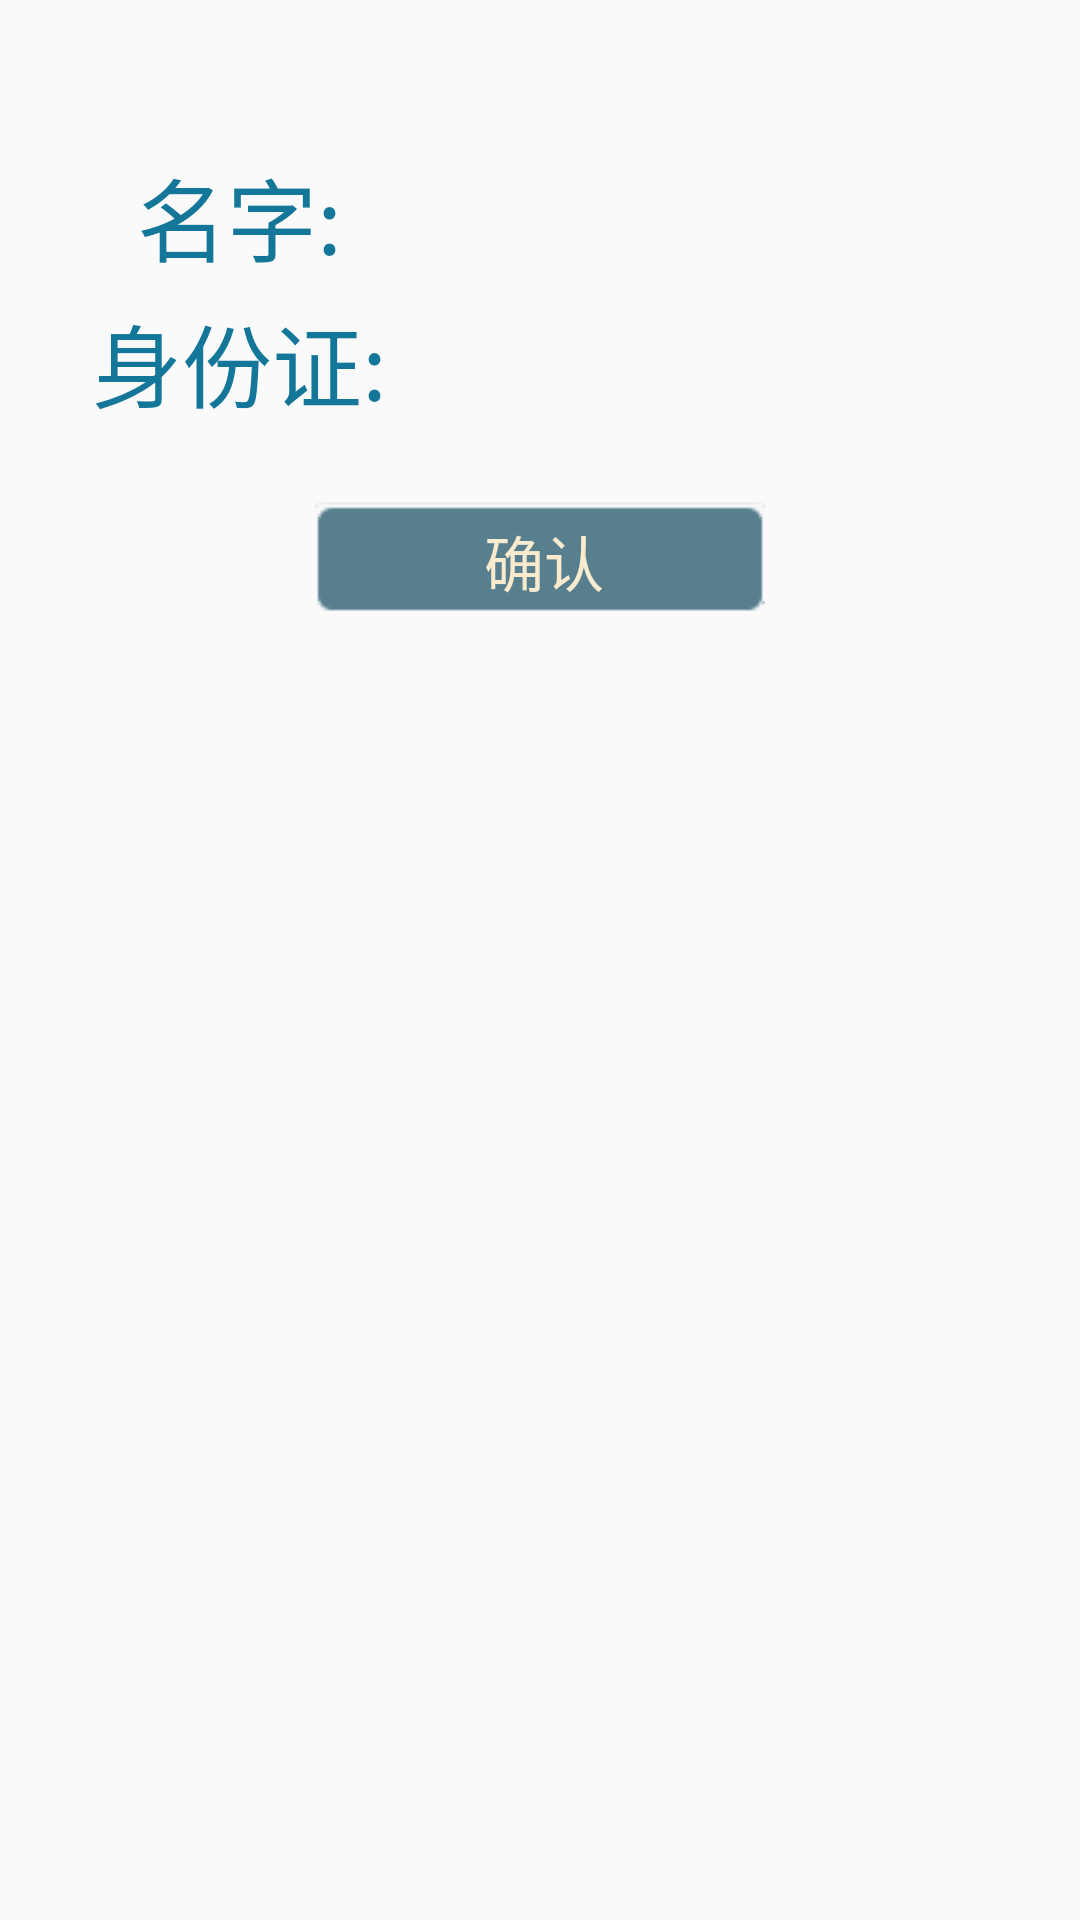

The Android layout XML behind this screen, and the referenced resources:
<!-- AndroidManifest.xml: application theme AppTheme -->
<!-- res/layout/dialog_face_match.xml -->
<?xml version="1.0" encoding="utf-8"?>
<LinearLayout
    xmlns:android="http://schemas.android.com/apk/res/android"
    android:orientation="vertical"
    android:layout_width="match_parent"
    android:layout_height="match_parent">

    <ImageView
        android:id="@+id/dialog_face_match_img"
        android:layout_width="wrap_content"
        android:layout_height="wrap_content"
        android:layout_marginTop="30dp"
        android:layout_gravity="center_horizontal"/>

    <LinearLayout
        android:layout_width="wrap_content"
        android:layout_height="wrap_content"
        android:layout_marginBottom="5dp"
        android:layout_marginTop="20dp"
        android:layout_gravity="center"
        android:orientation="horizontal">
        <TextView
            android:layout_width="wrap_content"
            android:layout_height="wrap_content"
            android:layout_weight="1"
            android:layout_gravity="center_vertical"
            android:gravity="center"
            android:text="  名字:  "
            android:textColor="@color/Blue1"
            android:textSize="30sp"/>


        <TextView
            android:id="@+id/dialog_face_match_name"
            android:layout_width="200dp"
            android:layout_height="wrap_content"
            android:layout_gravity="center_vertical"
            android:gravity="center"
            android:textColor="#D55713"
            android:textStyle="bold"
            android:textSize="30sp" />
    </LinearLayout>


    <LinearLayout
        android:layout_width="wrap_content"
        android:layout_height="wrap_content"
        android:layout_marginBottom="20dp"
        android:layout_gravity="center"
        android:orientation="horizontal">
        <TextView
            android:layout_width="wrap_content"
            android:layout_height="wrap_content"
            android:layout_weight="1"
            android:layout_gravity="center_vertical"
            android:gravity="center"
            android:text="身份证:"
            android:textColor="@color/Blue1"
            android:textSize="30sp"/>

        <TextView
            android:id="@+id/dialog_face_match_id"
            android:layout_width="200dp"
            android:layout_height="wrap_content"
            android:layout_gravity="center_vertical"
            android:gravity="center"
            android:textColor="#D55713"
            android:textStyle="bold"
            android:textSize="30sp"/>
    </LinearLayout>



    <Button
        android:id="@+id/dialog_face_match_confirm"
        android:layout_width="150dp"
        android:layout_height="40dp"
        android:layout_margin="5dp"
        android:layout_gravity="center_horizontal"
        android:text="@string/bn_confirm"
        android:textColor="@color/gray1"
        android:background="@drawable/bn_selector8"
        android:textSize="20sp" />


</LinearLayout>
<!-- resources referenced by this layout -->
<resources>
  <color name="Blue1">#147699</color>
  <color name="gray1">#faebce</color>
  <!-- drawable bn_selector8 (drawable) -->
  <?xml version="1.0" encoding="utf-8"?>
  <selector xmlns:android="http://schemas.android.com/apk/res/android">
  
      <item android:drawable="@drawable/bg8_p" android:state_pressed="true"/>
      <item android:drawable="@drawable/bg8_f" android:state_focused="true"/>
      <item android:drawable="@drawable/bg8_n" android:state_focused="false"/>
  
  </selector>
  <string name="bn_confirm">确认</string>
  <style name="AppTheme" parent="Theme.AppCompat.Light">
          
          <item name="colorPrimary">@color/colorPrimary</item>
          <item name="colorPrimaryDark">@color/colorPrimaryDark</item>
          <item name="colorAccent">@color/colorAccent</item>
          <item name="windowNoTitle">true</item>
      </style>
  <color name="colorPrimary">#3F51B5</color>
  <color name="colorPrimaryDark">#303F9F</color>
  <color name="colorAccent">#FF4081</color>
</resources>
